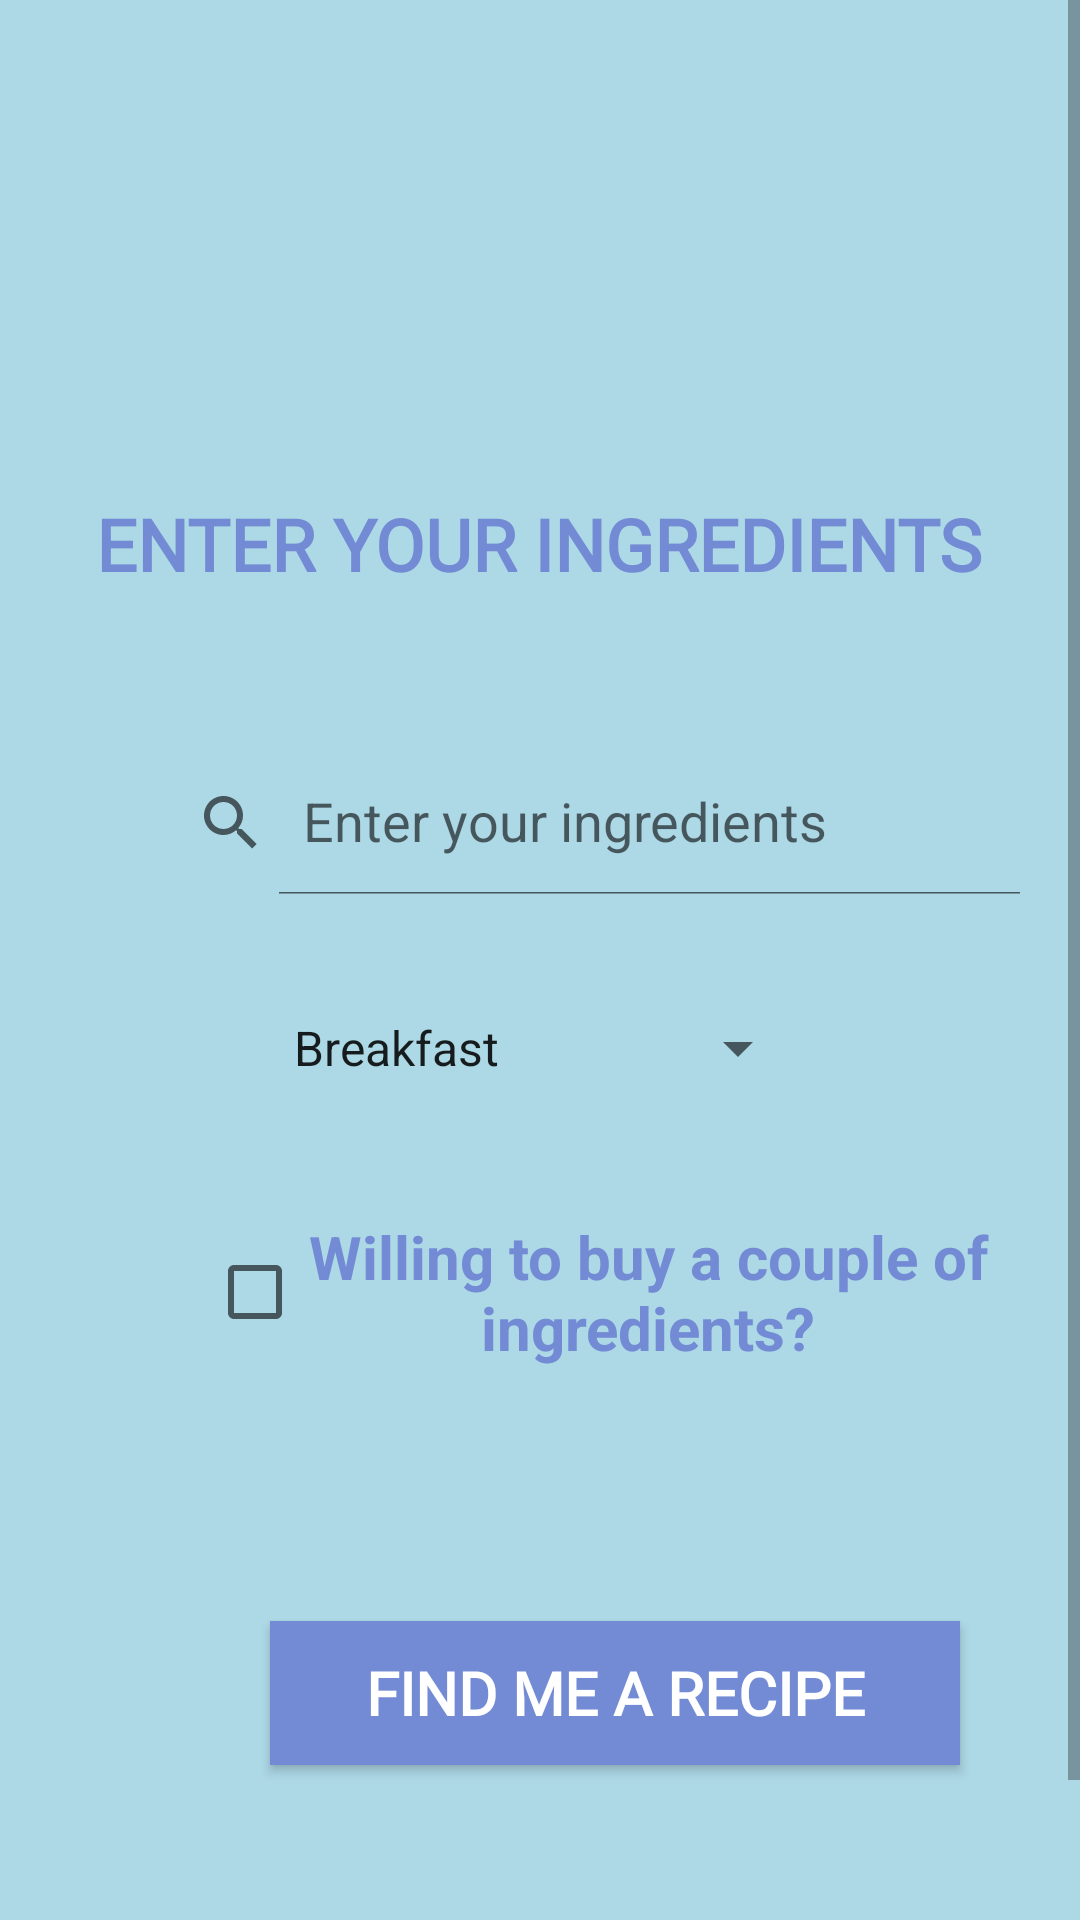

Layout XML and referenced resources for this Android screen:
<!-- AndroidManifest.xml: application theme AppTheme -->
<!-- res/layout/activity_main.xml -->
<?xml version="1.0" encoding="utf-8"?>
<RelativeLayout
        xmlns:android="http://schemas.android.com/apk/res/android"
        xmlns:tools="http://schemas.android.com/tools"
        android:layout_width="match_parent"
        android:layout_height="match_parent"
        xmlns:style="http://schemas.android.com/apk/res-auto"
        tools:context=".MainActivity"

        >

    <ImageView android:layout_width="match_parent"
               android:layout_height="match_parent"
               android:background="#add8e6"
                android:scaleType="centerCrop"
                android:contentDescription="@string/background_pic"/>

    <ScrollView android:layout_width="match_parent"
                android:layout_height="match_parent"
                android:layout_alignParentBottom="true"
    >

        <LinearLayout android:layout_width="match_parent"
                      android:layout_height="wrap_content"
                      android:orientation="vertical"
                      android:layout_marginTop="15dp"
                      android:layout_marginBottom="15dp"
                      android:layout_marginStart="20dp"
                      android:layout_marginEnd="20dp">
            <TextView
                    android:id="@+id/Text1"
                    android:layout_width="wrap_content"
                    android:textAlignment="center"
                    android:layout_height="wrap_content"
                    android:textSize="24sp"
                    android:layout_marginTop="150dp"
                    android:layout_marginBottom="3dp"
                    android:text="@string/enter_the_ingredients_you_have"
                    android:textAllCaps="true"
                    android:layout_marginStart="12dp"
                    android:layout_marginEnd="0dp"
                    android:textColor="#728BD4"
                    android:fontFamily="@font/montserrat"
                    android:shadowColor="#72bcd4"
                    android:textStyle="bold"/>

            <android.support.v7.widget.SearchView
                    android:id="@+id/Ingredients"
                    android:layout_width="310dp"
                    android:layout_height="wrap_content"
                    android:layout_marginTop="50dp"
                    android:layout_marginBottom="1dp"
                    android:gravity="center"

                    style:iconifiedByDefault="false"
                    android:ems="10"
                    android:hint="@string/ingredients_hint"
                    android:textColorHint="#728BD4"
                    android:textColor="#ffffff"
                    android:layout_marginStart="25dp"
                    android:layout_marginEnd="25dp"
                    style:queryHint="@string/enter_the_ingredients_you_have"
            />

            <Spinner android:id="@+id/meal"
                     android:pointerIcon="all_scroll"
                     android:layout_width="match_parent"
                     android:layout_height="50dp"
                     android:layout_marginTop="25dp"
                     android:layout_marginBottom="1dp"
                     android:layout_marginStart="70dp"
                     android:layout_marginEnd="70dp"
                     android:spinnerMode="dropdown"
                     android:entries="@array/course"
                     android:popupBackground="@color/colorPrimary"
                     android:dropDownWidth="match_parent"
                     android:contextClickable="true"
                    />
            <CheckBox
                    android:text="@string/willing_to_buy_a_couple_of_ingredients"
                    android:layout_marginBottom="104dp"
                    android:layout_width="262dp"
                    android:layout_height="wrap_content"
                    android:id="@+id/checkBox"
                    android:layout_marginStart="49dp"
                    android:layout_marginEnd="60dp"
                    android:layout_marginTop="30dp"
                    android:textAlignment="center"
                    android:textSize="20sp"
                    android:textStyle="bold"
                    android:textColor="#728BD4"
                    android:textColorHighlight="@color/colorPrimary"/>

            <Button
                    android:id="@+id/Find_rec"
                    android:text="@string/find_me_a_recipe"
                    android:layout_width="230dp"
                    android:layout_height="wrap_content"
                    android:layout_marginBottom="102dp"
                    android:textColor="@color/colorPrimary"
                    android:background="#728BD4"
                    android:textSize="20sp"
                    android:fontFamily="@font/montserrat"
                    android:layout_marginTop="-20dp"
                    android:layout_marginStart="70dp"
                    android:layout_marginEnd="40dp"
                    android:textStyle="bold"/>

        </LinearLayout>

    </ScrollView>

</RelativeLayout>
<!-- resources referenced by this layout -->
<resources>
  <string-array name="course">
          <item>Breakfast</item>
          <item>Lunch</item>
          <item>Dinner</item>
          <item>Snack</item>
      </string-array>
  <color name="colorPrimary">#FFFFFF</color>
  <string name="background_pic">picture</string>
  <string name="enter_the_ingredients_you_have">Enter your ingredients</string>
  <string name="find_me_a_recipe">Find me a recipe</string>
  <string name="ingredients_hint">separate your ingredients by a comma</string>
  <string name="willing_to_buy_a_couple_of_ingredients">Willing to buy a couple of ingredients?</string>
  <style name="AppTheme" parent="Theme.AppCompat.Light.DarkActionBar">
          
          <item name="colorPrimary">@color/colorPrimary</item>
          <item name="colorPrimaryDark">@color/colorPrimaryDark</item>
          <item name="colorAccent">@color/colorAccent</item>
  
      </style>
  <color name="colorPrimaryDark">#BAFFFFFF</color>
  <color name="colorAccent">#000000</color>
</resources>
